The GitHub repository RUT-MIIT-Projects/dataset contains a labelled image folder "dataset" with 5 categories: echinocactus, mimosa, monstera, orchid, rose. Examples follow, each with its label.

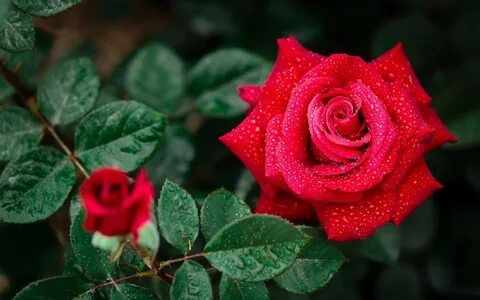
Label: rose

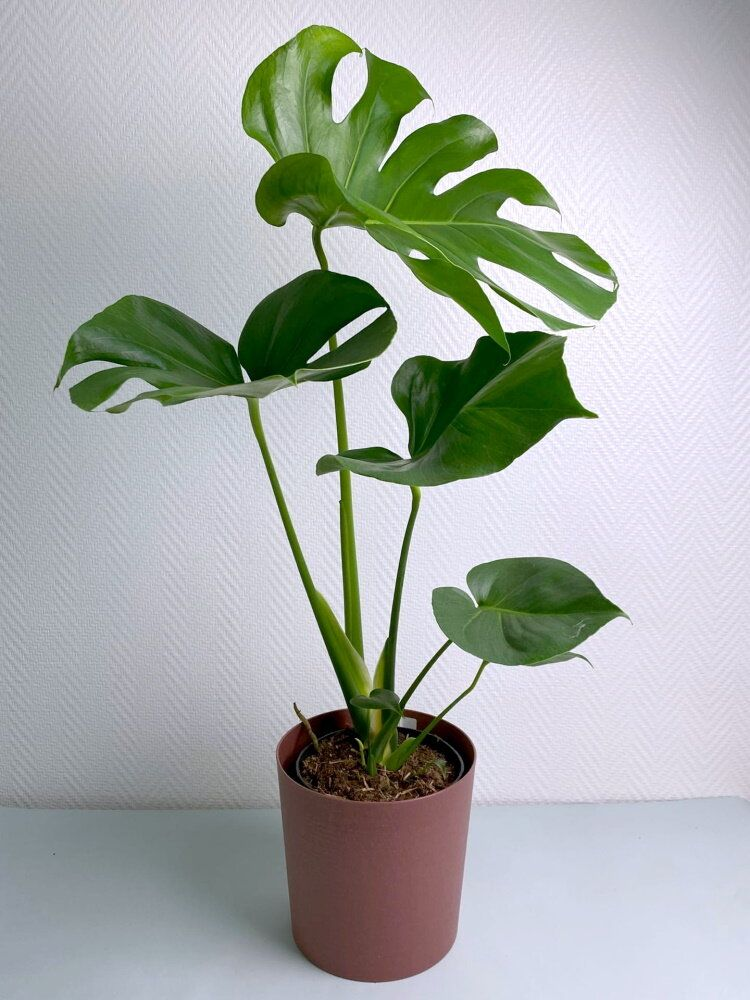
Label: monstera

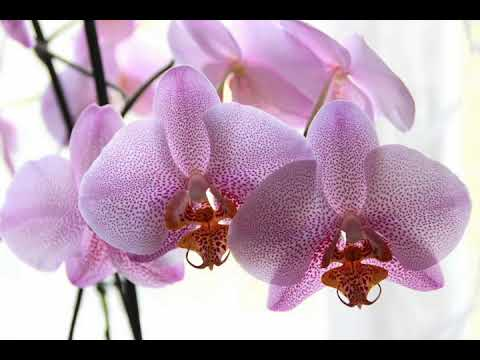
Label: orchid

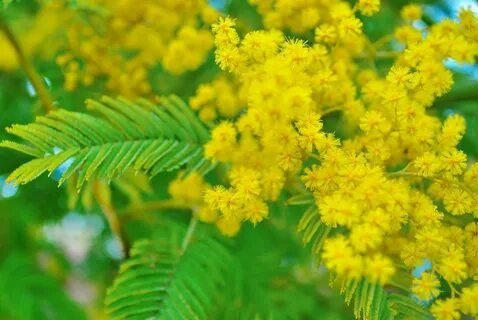
Label: mimosa

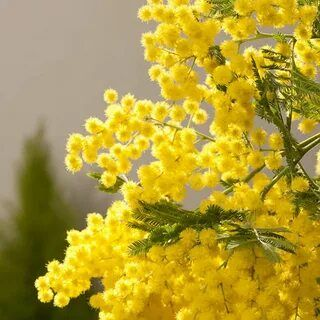
Label: mimosa

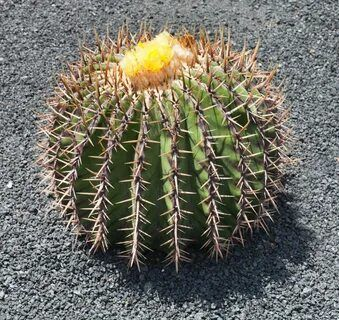
Label: echinocactus
